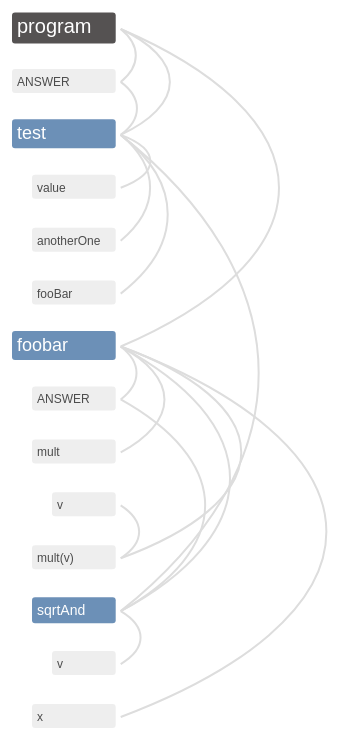
D3 v4 page, settled after 360 driven frames (6 s of simulated time); the page loaded 1 data file(s).


// ── d3Demo.js
// source https://www.d3-graph-gallery.com/graph/arc_vertical.html

// set the dimensions and margins of the graph
const margin = 40;
const height = window.innerHeight - margin * 2;
const colors = {
  lineColor: '#ddd',
  lineHighlightColor: '#000',
};

// utils
const getIndent = d => {
  const scopeDepth = d.scopePath.split('.').length;
  return (scopeDepth - 1) * 20;
};
const keyToCSSSelector = key => key.replace(/:/g, '_');
const linkToCSSSelector = d =>
  `${keyToCSSSelector(d.source)}--${keyToCSSSelector(d.target)}`;

// append the svg object to the body of the page
const svg = d3
  .select('#diagram')
  .append('svg')
  .attr('width', window.innerWidth)
  .attr('height', window.innerHeight)
  .append('g')
  .style('transform', `translate(${margin}px,${margin}px)`);

// Read dummy data
d3.json('d3Data.json', function(data) {
  // List of node names
  const allNodes = data.nodes.map(function(d) {
    return d.key;
  });

  // A linear scale to position the nodes on the X axis
  const y = d3
    .scalePoint()
    .range([0, height])
    .domain(allNodes);

  // And give them a label
  const labelWidths = [];
  const n = svg
    .selectAll('mylabels')
    .data(data.nodes)
    .enter();

  const nodes = Nodes.getGraphic(n).style('transform', function(d) {
    const x = getIndent(d);
    const width =
      d3
        .select(this)
        .node()
        .getBBox().width + 10;
    labelWidths.push(x + width);
    return `translate(${x}px, ${y(d.key) + 4}px)`;
  });
  const graphXStartingPoint = Math.max(...labelWidths);

  nodes
    .each(function(d) {
      const node = d3.select(this);
      node.style('opacity', 0.7);

      // expanding the rect to the full length
      const rect = node.select('rect');
      rect.attr('width', graphXStartingPoint - getIndent(d));

      // mouse events
      node
        .on('mouseover', () => {
          d3.select(this).style('opacity', 1);
          data.links.forEach(link => {
            if (link.source === d.key || link.target === d.key) {
              d3.select(`.${linkToCSSSelector(link)}`).style(
                'stroke',
                colors.lineHighlightColor
              );
            }
          });
        })
        .on('mouseout', () => {
          d3.select(this).style('opacity', 0.8);
          data.links.forEach(link => {
            d3.select(`.${linkToCSSSelector(link)}`).style(
              'stroke',
              colors.lineColor
            );
          });
        });
    })
    .sort((a, b) => {
      if (a.path.split('.').length < b.path.split('.').length) return 1;
      return -1;
    });

  // Add links between nodes. Here is the tricky part.
  // In my input data, links are provided between nodes -id-, NOT between node names.
  // So I have to do a link between this id and the name
  const idToNode = {};
  data.nodes.forEach(function(no) {
    idToNode[no.key] = no;
  });
  // Cool, now if I do idToNode["2"].name I've got the name of the node with id 2

  // Add the links
  svg
    .selectAll('mylinks')
    .data(data.links)
    .enter()
    .append('path')
    .attr('d', function(d) {
      if (!idToNode[d.source]) {
        throw new Error(`There is no ${d.source} node in the data.`);
      }
      const start = y(idToNode[d.source].key); // X position of start node on the X axis
      const end = y(idToNode[d.target].key); // X position of end node
      return [
        'M',
        graphXStartingPoint,
        start, // the arc starts at the coordinate x=start, y=height-30 (where the starting node is)
        'A', // This means we're gonna build an elliptical arc
        ((start - end) / 2) * 4,
        ',', // Next 2 lines are the coordinates of the inflexion point. Height of this point is proportional with start - end distance
        (start - end) / (0.9 + (Math.random() * (0.5 - 0.1) + 0.1)),
        0,
        0,
        ',',
        start < end ? 1 : 0,
        graphXStartingPoint,
        ',',
        end,
      ] // We always want the arc on top. So if end is before start, putting 0 here turn the arc upside down.
        .join(' ');
    })
    .style('fill', 'none')
    .style('stroke', colors.lineColor)
    .attr('class', d => `line ${linkToCSSSelector(d)}`);
});

// ── d3NodeTypes.js
/* eslint-disable no-fallthrough, no-case-declarations */
function reactWithText(container, text, fz = 14) {
  const r = container
    .append('rect')
    .attr('width', 10)
    .attr('height', 23)
    .attr('rx', 3);
  const t = container
    .append('text')
    .text(text)
    .attr('font-size', fz);
  const textHeight = t.node().parentNode.getBBox().height;

  r.attr('width', t.node().parentNode.getBBox().width + 10);
  r.attr('height', textHeight - 10);
  r.attr('x', -5);
  r.attr('y', -textHeight / 2);
  container.attr('class', 'rect-with-text');
  return container;
}

const Nodes = {
  getGraphic(n) {
    return n.append('g').each(function(d, i) {
      let graphic;
      switch (d.type) {
        case 'Program':
          graphic = reactWithText(d3.select(this), 'program', 20);
          break;
        case 'FunctionDeclaration':
          const scopeDepth = d.scopePath.split('.').length;
          graphic = reactWithText(
            d3.select(this),
            d.meta.funcName,
            10 + 8 / scopeDepth
          );
          break;
        case 'Identifier':
          if (d.isVariable) {
            graphic = reactWithText(d3.select(this), d.text);
            graphic.attr('class', `${graphic.attr('class')} Variable`);
            break;
          }
        default:
          graphic = reactWithText(d3.select(this), d.text, 12);
      }
      graphic.attr('class', `${graphic.attr('class')} ${d.type}`);
    });
  },
};


### data: d3Data.json
{
 "nodes": [
  {
   "type": "Program",
   "text": "Program",
   "start": [
    1,
    1
   ],
   "end": [
    21,
    1
   ],
   "key": "Program-1:1-21:1",
   "scopePath": "",
   "path": "",
   "isScope": true,
   "children": [
    "{... 11 keys}",
    "{... 13 keys}",
    "{... 13 keys}",
    "{... 10 keys}"
   ],
   "variables": [
    "VariableDeclaration-1:1-1:19",
    "FunctionDeclaration-2:1-4:2",
    "FunctionDeclaration-6:1-14:2"
   ]
  },
  {
   "type": "VariableDeclaration",
   "text": "ANSWER",
   "start": [
    1,
    1
   ],
   "end": [
    1,
    19
   ],
   "key": "VariableDeclaration-1:1-1:19",
   "parent": "Program-1:1-21:1",
   "scopePath": "Program-1:1-21:1",
   "path": "Program-1:1-21:1",
   "isScope": false,
   "children": [
    "{... 11 keys}"
   ],
   "variableIdentifier": "ANSWER"
  },
  {
   "type": "FunctionDeclaration",
   "text": "test(value, anotherOne, fooBar)",
   "start": [
    2,
    1
   ],
   "end": [
    4,
    2
   ],
   "meta": {
    "funcName": "test",
    "params": "[... 3 items]"
   },
   "key": "FunctionDeclaration-2:1-4:2",
   "parent": "Program-1:1-21:1",
   "scopePath": "Program-1:1-21:1",
   "path": "Program-1:1-21:1",
   "isScope": true,
   "children": [
    "{... 10 keys}",
    "{... 11 keys}",
    "{... 11 keys}",
    "{... 11 keys}",
    "{... 10 keys}"
   ],
   "variableIdentifier": "test",
   "variables": [
    "Identifier-2:15-2:20",
    "Identifier-2:22-2:32",
    "Identifier-2:34-2:40"
   ]
  },
  {
   "type": "Identifier",
   "text": "value",
   "start": [
    2,
    15
   ],
   "end": [
    2,
    20
   ],
   "meta": null,
   "key": "Identifier-2:15-2:20",
   "parent": "FunctionDeclaration-2:1-4:2",
   "scopePath": "Program-1:1-21:1.FunctionDeclaration-2:1…",
   "path": "Program-1:1-21:1.FunctionDeclaration-2:1…",
   "isScope": false,
   "variableIdentifier": "value"
  },
  {
   "type": "Identifier",
   "text": "anotherOne",
   "start": [
    2,
    22
   ],
   "end": [
    2,
    32
   ],
   "meta": null,
   "key": "Identifier-2:22-2:32",
   "parent": "FunctionDeclaration-2:1-4:2",
   "scopePath": "Program-1:1-21:1.FunctionDeclaration-2:1…",
   "path": "Program-1:1-21:1.FunctionDeclaration-2:1…",
   "isScope": false,
   "variableIdentifier": "anotherOne"
  },
  {
   "type": "Identifier",
   "text": "fooBar",
   "start": [
    2,
    34
   ],
   "end": [
    2,
    40
   ],
   "meta": null,
   "key": "Identifier-2:34-2:40",
   "parent": "FunctionDeclaration-2:1-4:2",
   "scopePath": "Program-1:1-21:1.FunctionDeclaration-2:1…",
   "path": "Program-1:1-21:1.FunctionDeclaration-2:1…",
   "isScope": false,
   "variableIdentifier": "fooBar"
  },
  {
   "type": "FunctionDeclaration",
   "text": "foobar()",
   "start": [
    6,
    1
   ],
   "end": [
    14,
    2
   ],
   "meta": {
    "funcName": "foobar",
    "params": "[... 0 items]"
   },
   "key": "FunctionDeclaration-6:1-14:2",
   "parent": "Program-1:1-21:1",
   "scopePath": "Program-1:1-21:1",
   "path": "Program-1:1-21:1",
   "isScope": true,
   "children": [
    "{... 10 keys}",
    "{... 10 keys}"
   ],
   "variableIdentifier": "foobar",
   "variables": [
    "VariableDeclaration-7:3-7:22",
    "VariableDeclaration-8:3-8:27",
    "FunctionDeclaration-9:3-11:4",
    "VariableDeclaration-12:3-12:30"
   ]
  },
  {
   "type": "VariableDeclaration",
   "text": "ANSWER",
   "start": [
    7,
    3
   ],
   "end": [
    7,
    22
   ],
   "key": "VariableDeclaration-7:3-7:22",
   "parent": "BlockStatement-6:19-14:2",
   "scopePath": "Program-1:1-21:1.FunctionDeclaration-6:1…",
   "path": "Program-1:1-21:1.FunctionDeclaration-6:1…",
   "isScope": false,
   "children": [
    "{... 11 keys}"
   ],
   "variableIdentifier": "ANSWER"
  },
  "... 6 more items"
 ],
 "links": [
  {
   "source": "VariableDeclaration-1:1-1:19",
   "target": "Program-1:1-21:1"
  },
  {
   "source": "Program-1:1-21:1",
   "target": "FunctionDeclaration-2:1-4:2"
  },
  {
   "source": "FunctionDeclaration-2:1-4:2",
   "target": "FunctionDeclaration-2:1-4:2"
  },
  {
   "source": "Identifier-2:15-2:20",
   "target": "FunctionDeclaration-2:1-4:2"
  },
  {
   "source": "Identifier-2:22-2:32",
   "target": "FunctionDeclaration-2:1-4:2"
  },
  {
   "source": "Identifier-2:34-2:40",
   "target": "FunctionDeclaration-2:1-4:2"
  },
  {
   "source": "VariableDeclaration-1:1-1:19",
   "target": "FunctionDeclaration-2:1-4:2"
  },
  {
   "source": "Program-1:1-21:1",
   "target": "FunctionDeclaration-6:1-14:2"
  },
  "... 11 more items"
 ]
}